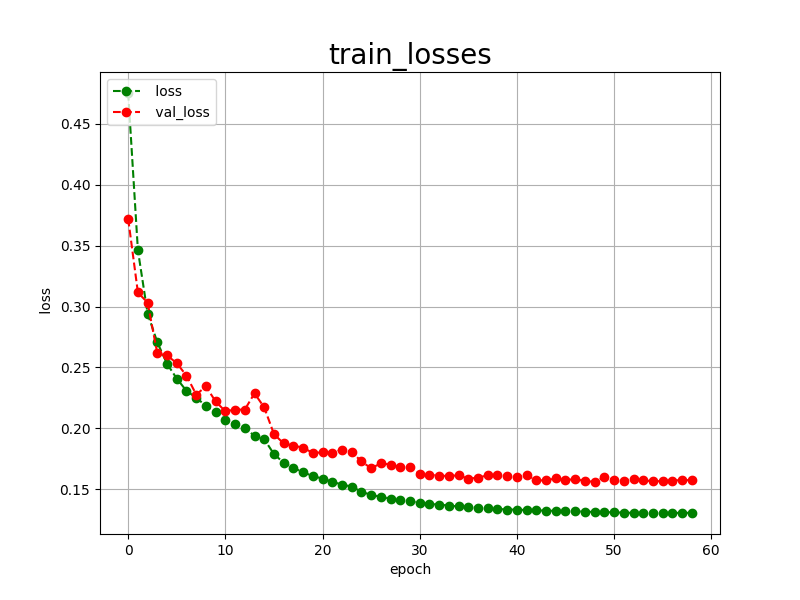

The data file committed next to this chart (first rows):
epoch, loss, val_loss
0, 0.4754, 0.3721
1, 0.3463, 0.3116
2, 0.2943, 0.3032
3, 0.2706, 0.2615
4, 0.2530, 0.2599
5, 0.2409, 0.2535
6, 0.2308, 0.2433
7, 0.2252, 0.2278
8, 0.2185, 0.2344
9, 0.2134, 0.2221
10, 0.2070, 0.2140
11, 0.2033, 0.2154
12, 0.2005, 0.2154
13, 0.1937, 0.2288
14, 0.1911, 0.2172
15, 0.1789, 0.1953
16, 0.1718, 0.1876
17, 0.1676, 0.1859
18, 0.1639, 0.1841
19, 0.1609, 0.1798
20, 0.1587, 0.1803
21, 0.1562, 0.1800
22, 0.1538, 0.1826
23, 0.1522, 0.1806
24, 0.1480, 0.1729
25, 0.1453, 0.1672
26, 0.1438, 0.1713
27, 0.1423, 0.1702
28, 0.1412, 0.1682
29, 0.1400, 0.1679
30, 0.1390, 0.1629
31, 0.1379, 0.1621
32, 0.1374, 0.1609
33, 0.1366, 0.1611
34, 0.1359, 0.1613
35, 0.1355, 0.1588
36, 0.1348, 0.1594
37, 0.1344, 0.1616
38, 0.1339, 0.1618
39, 0.1333, 0.1606
40, 0.1333, 0.1598
41, 0.1329, 0.1616
42, 0.1327, 0.1574
43, 0.1324, 0.1572
44, 0.1323, 0.1590
45, 0.1319, 0.1573
46, 0.1319, 0.1586
47, 0.1316, 0.1565
48, 0.1314, 0.1563
49, 0.1312, 0.1598
50, 0.1310, 0.1578
51, 0.1308, 0.1570
52, 0.1306, 0.1585
53, 0.1308, 0.1575
54, 0.1307, 0.1564
55, 0.1305, 0.1568
56, 0.1305, 0.1571
57, 0.1307, 0.1576
58, 0.1306, 0.1574
